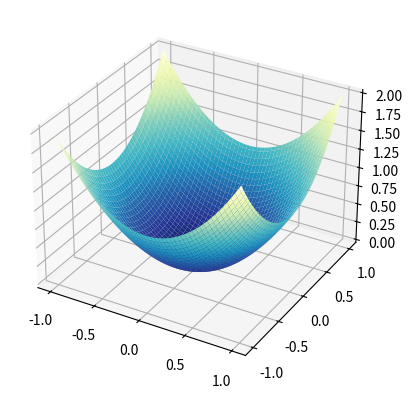

Generate this figure with matplotlib:
from mpl_toolkits.mplot3d import Axes3D
import matplotlib.pyplot as plt
import numpy as np
from matplotlib import cm

fig = plt.figure()
ax = fig.add_subplot(111, projection='3d')

u = np.linspace(-1, 1, 100)

x, y = np.meshgrid(u, u)
z = x ** 2 + y ** 2
ax.plot_surface(x, y, z, cmap=cm.YlGnBu_r)

plt.show()
